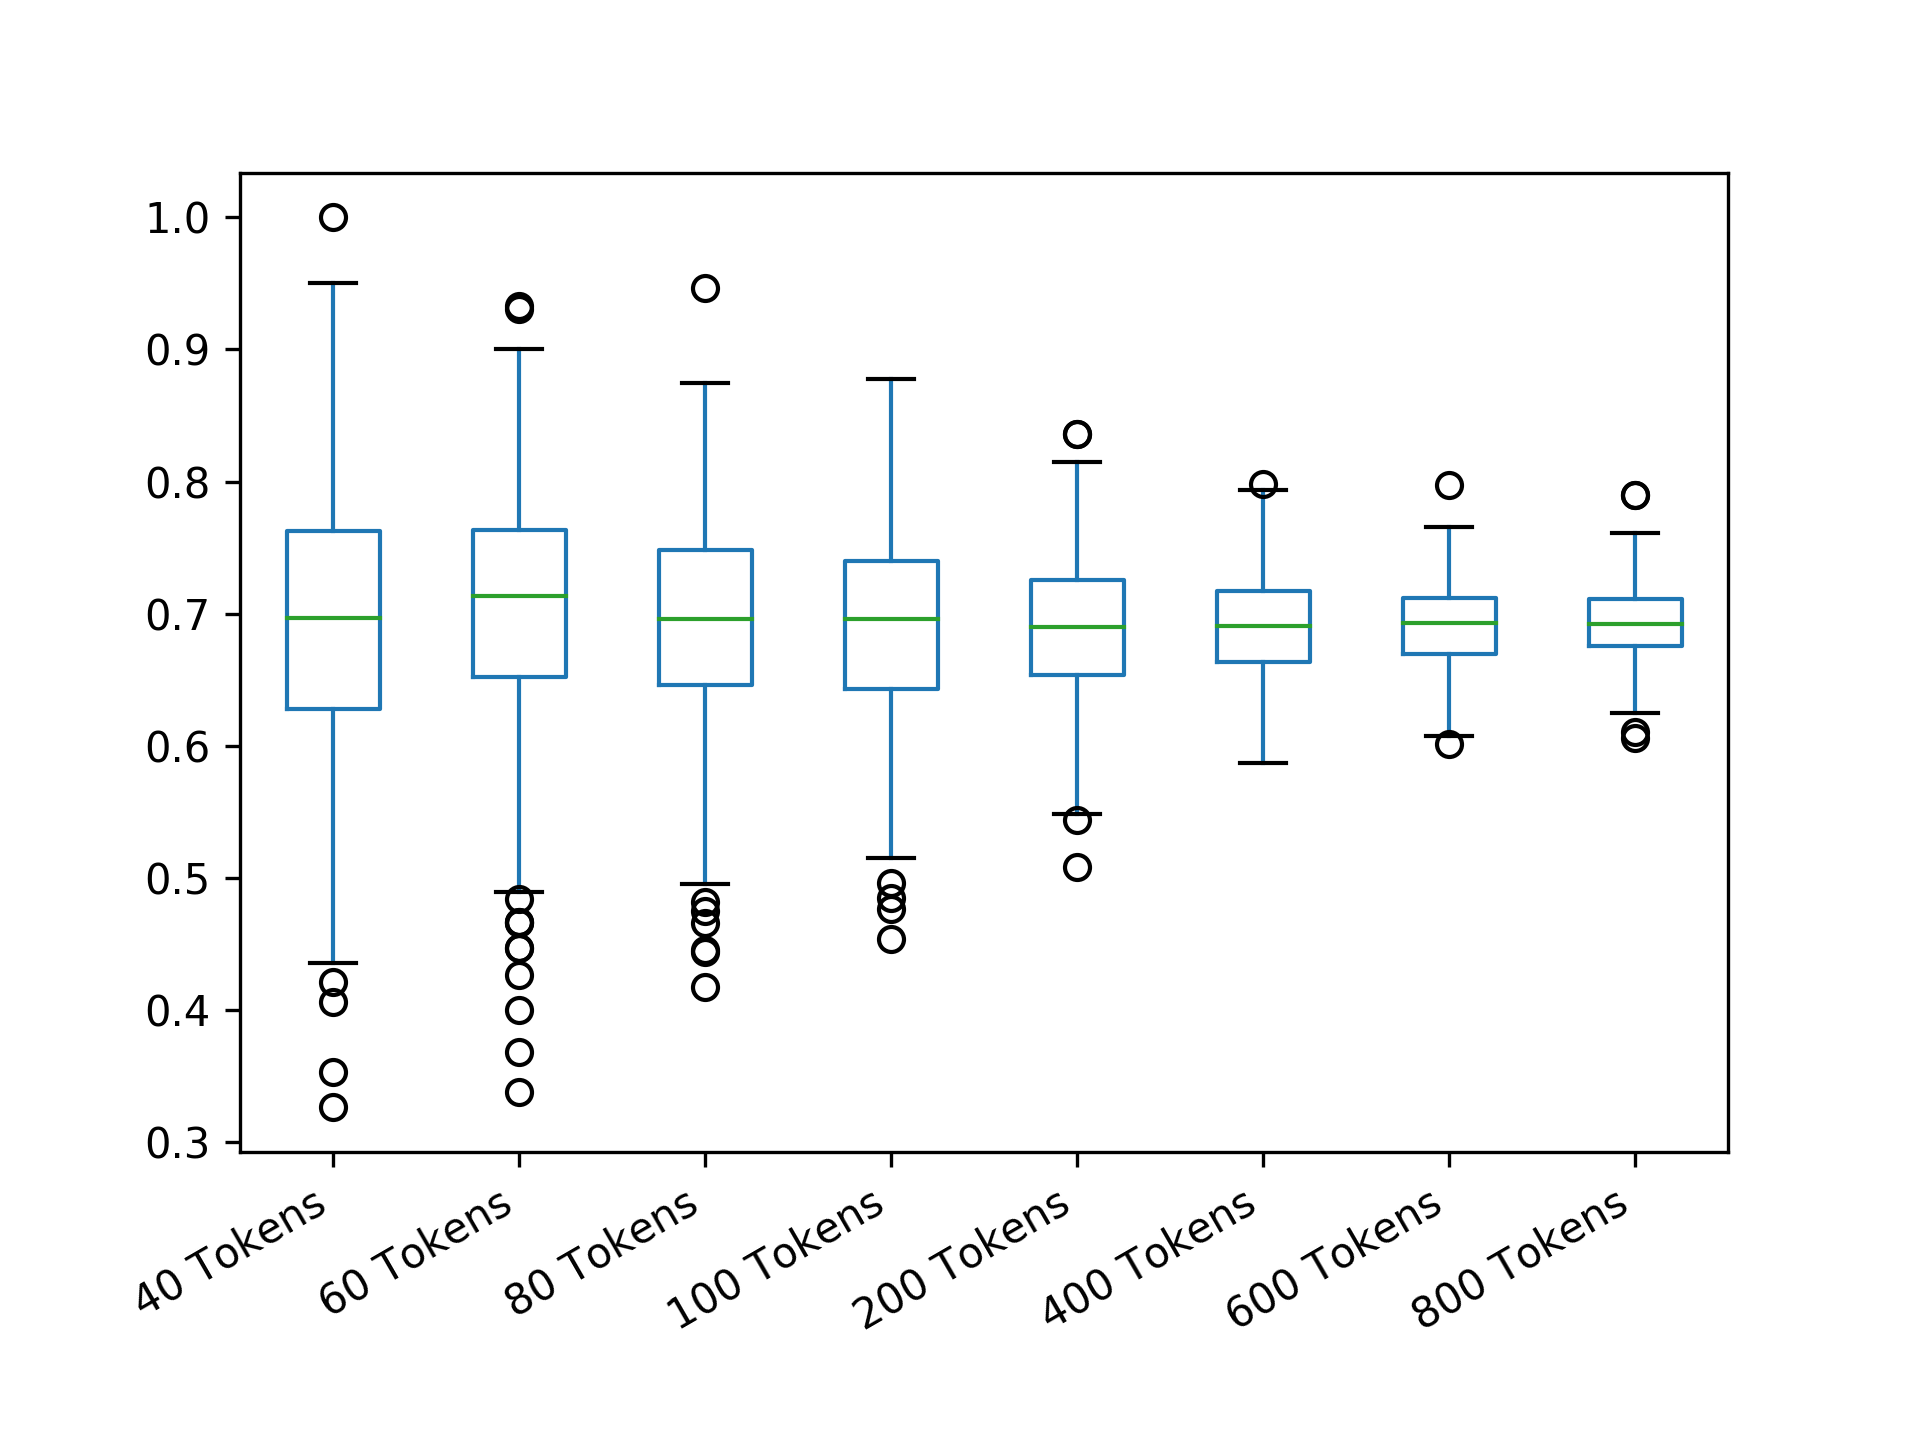

The data file committed next to this chart (first rows):
40 Tokens; 60 Tokens; 80 Tokens; 100 Tokens; 200 Tokens; 400 Tokens; 600 Tokens; 800 Tokens
0.8454; 0.8566; 0.6465; 0.7918; 0.734; 0.7058; 0.6851; 0.6765
0.5361; 0.8537; 0.6426; 0.7586; 0.677; 0.6676; 0.6737; 0.6848
0.6883; 0.8611; 0.6992; 0.7088; 0.6865; 0.787; 0.7034; 0.6735
0.6703; 0.7309; 0.6648; 0.7164; 0.6411; 0.6086; 0.6853; 0.7149
0.7; 0.7998; 0.8404; 0.6807; 0.6931; 0.6887; 0.6482; 0.6946
0.7721; 0.8276; 0.7428; 0.7083; 0.6182; 0.6759; 0.7058; 0.6894
0.7727; 0.5638; 0.6692; 0.7479; 0.7081; 0.6447; 0.6588; 0.688
0.6335; 0.6207; 0.726; 0.5501; 0.626; 0.6745; 0.651; 0.6807
0.6465; 0.7512; 0.6709; 0.5902; 0.6898; 0.7107; 0.6524; 0.7044
0.65; 0.7753; 0.6907; 0.6931; 0.6957; 0.6964; 0.7213; 0.7349
0.8171; 0.8223; 0.6439; 0.7782; 0.7058; 0.7341; 0.7019; 0.6756
0.5055; 0.6154; 0.675; 0.7186; 0.6608; 0.6685; 0.6321; 0.7116
0.603; 0.726; 0.6026; 0.7227; 0.655; 0.6507; 0.6897; 0.7264
0.5844; 0.4667; 0.8421; 0.62; 0.709; 0.7311; 0.6938; 0.7016
0.55; 0.6371; 0.7689; 0.661; 0.6296; 0.7185; 0.7227; 0.6642
0.8997; 0.6681; 0.7616; 0.7773; 0.6446; 0.6302; 0.6999; 0.6445
0.8936; 0.7973; 0.5; 0.6179; 0.7384; 0.7937; 0.6978; 0.6277
0.641; 0.8344; 0.7176; 0.8178; 0.7166; 0.7382; 0.6723; 0.6928
0.7619; 0.6842; 0.725; 0.5897; 0.6213; 0.698; 0.663; 0.6605
0.7059; 0.7183; 0.675; 0.8243; 0.6154; 0.7381; 0.6367; 0.6792
0.7487; 0.5789; 0.7973; 0.6561; 0.5829; 0.6817; 0.7487; 0.7046
0.7985; 0.7619; 0.7398; 0.7128; 0.743; 0.618; 0.6938; 0.6649
0.597; 0.8333; 0.6688; 0.7107; 0.6239; 0.6404; 0.6813; 0.7002
0.5135; 0.718; 0.6933; 0.6928; 0.7323; 0.7117; 0.6419; 0.6908
0.604; 0.7552; 0.7201; 0.7059; 0.6931; 0.6701; 0.66; 0.7136
0.8958; 0.7667; 0.6511; 0.6333; 0.6402; 0.7849; 0.6843; 0.7029
0.7954; 0.7993; 0.8203; 0.7145; 0.7056; 0.7064; 0.6495; 0.7125
0.697; 0.561; 0.6662; 0.8147; 0.6973; 0.7084; 0.6829; 0.6979
0.8005; 0.7209; 0.7486; 0.7458; 0.7354; 0.7336; 0.7211; 0.6648
0.8; 0.7342; 0.7973; 0.7611; 0.7439; 0.6675; 0.7227; 0.7317
0.576; 0.5853; 0.7207; 0.7458; 0.7199; 0.6619; 0.6473; 0.6943
0.7382; 0.661; 0.7161; 0.7034; 0.6658; 0.7215; 0.6806; 0.7004
0.7462; 0.6648; 0.6392; 0.7145; 0.7102; 0.7042; 0.6868; 0.6929
0.641; 0.6853; 0.5602; 0.7111; 0.7689; 0.6129; 0.7381; 0.6552
0.75; 0.7635; 0.6489; 0.6668; 0.7482; 0.7171; 0.7072; 0.6543
0.8813; 0.7225; 0.5939; 0.7126; 0.6629; 0.6898; 0.6954; 0.6656
0.7; 0.7225; 0.6494; 0.7343; 0.5804; 0.696; 0.6639; 0.7166
0.6703; 0.5548; 0.6721; 0.4539; 0.706; 0.6674; 0.7061; 0.6982
0.8005; 0.5932; 0.625; 0.7605; 0.7182; 0.6786; 0.6872; 0.6735
0.6581; 0.7682; 0.5736; 0.684; 0.6684; 0.7475; 0.6606; 0.6973
0.75; 0.7917; 0.7487; 0.7918; 0.7195; 0.7201; 0.6569; 0.7355
0.875; 0.718; 0.8187; 0.774; 0.6758; 0.7174; 0.6634; 0.7408
0.65; 0.7225; 0.5718; 0.8245; 0.718; 0.6764; 0.6644; 0.6717
0.697; 0.6846; 0.6675; 0.7487; 0.727; 0.753; 0.6302; 0.7175
0.7; 0.5838; 0.7733; 0.7303; 0.6468; 0.6722; 0.7474; 0.7203
0.7368; 0.7464; 0.7476; 0.6499; 0.7367; 0.6989; 0.6519; 0.6795
0.7342; 0.6987; 0.5135; 0.7521; 0.698; 0.6515; 0.7127; 0.7036
0.7423; 0.6333; 0.7243; 0.6914; 0.6815; 0.6579; 0.6962; 0.6851
0.6392; 0.7603; 0.725; 0.6668; 0.7243; 0.678; 0.7121; 0.6684
0.75; 0.7257; 0.6809; 0.7798; 0.7619; 0.6554; 0.6615; 0.6573
0.5876; 0.8295; 0.7333; 0.7059; 0.7324; 0.7322; 0.7228; 0.698
0.6883; 0.6582; 0.675; 0.6974; 0.6735; 0.6073; 0.6852; 0.6671
0.6482; 0.7193; 0.7619; 0.7934; 0.6019; 0.6143; 0.6902; 0.6776
0.5263; 0.6544; 0.7698; 0.7566; 0.7193; 0.7012; 0.6903; 0.6634
0.9441; 0.733; 0.6444; 0.6455; 0.6857; 0.7016; 0.6725; 0.6944
0.6591; 0.7586; 0.7187; 0.5474; 0.6522; 0.6878; 0.7387; 0.7117
0.7985; 0.6018; 0.7179; 0.6473; 0.804; 0.6344; 0.7245; 0.6784
0.6907; 0.6275; 0.6078; 0.7906; 0.7235; 0.6514; 0.6909; 0.643
0.6875; 0.6966; 0.6701; 0.7356; 0.6869; 0.6784; 0.6316; 0.6384
0.6316; 0.624; 0.725; 0.7; 0.7; 0.6344; 0.645; 0.7323
... 440 more rows
